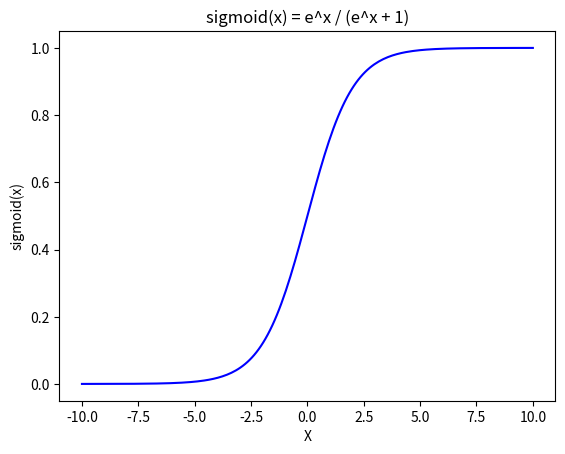

Python code for this plot:
import numpy as np
import matplotlib.pyplot as plt
import math

x = np.linspace(-10,10,200)
y = 1 / (1 + np.exp(-1 * x))
plt.plot(x, y, 'b', label='sigmoid(x) = e^x / (e^x + 1)')
plt.xlabel('X')
plt.ylabel('sigmoid(x)')
plt.title('sigmoid(x) = e^x / (e^x + 1)')
plt.show()
plt.close()
